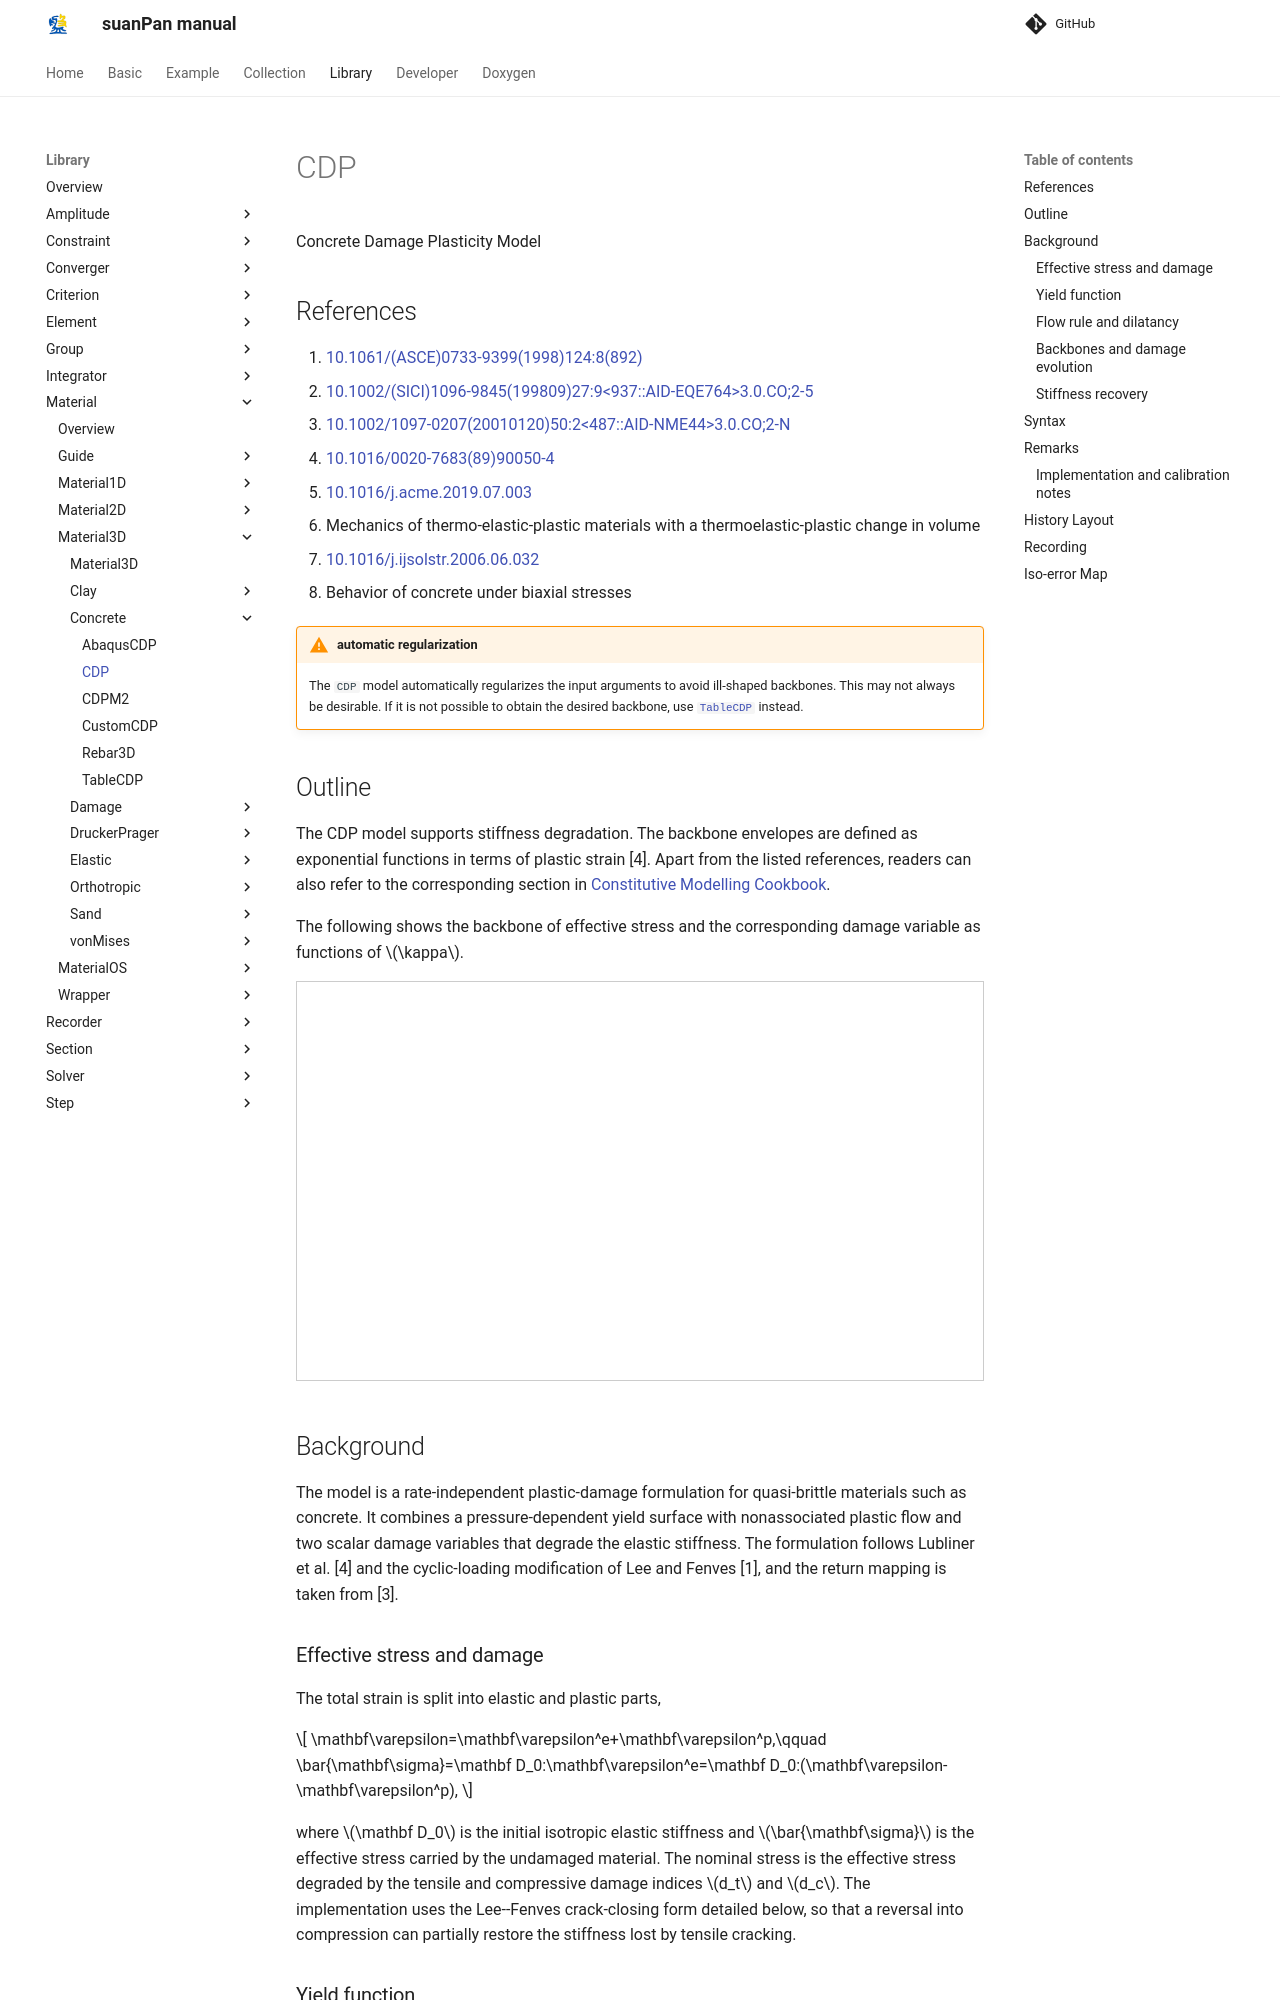

repository: TLCFEM/suanPan-manual · page: 4.4/Library/Material/Material3D/Concrete/CDP/index.html · generator: mkdocs

# CDP

Concrete Damage Plasticity Model

## References

1. [10.1061/(ASCE)0733-9399(1998)124:8(892)](https://doi.org/10.1061/(ASCE)0733-9399(1998)124:8(892))
2. [10.1002/(SICI)1096-9845(199809)27:9<937::AID-EQE764>3.0.CO;2-5](https://doi.org/10.1002/(SICI)1096-9845(199809)27:9%3C937::AID-EQE764%3E3.0.CO;2-5)
3. [10.1002/1097-0207(20010120)50:2<487::AID-NME44>3.0.CO;2-N](https://doi.org/10.1002/1097-0207(20010120)50:2%3C487::AID-NME44%3E3.0.CO;2-N)
4. [10.1016/0020-7683(89)90050-4](https://doi.org/10.1016/0020-7683(89)90050-4)
5. [10.1016/j.acme.2019.07.003](https://doi.org/10.1016/j.acme.2019.07.003)
6. Mechanics of thermo-elastic-plastic materials with a thermoelastic-plastic change in volume
7. [10.1016/j.ijsolstr.2006.06.032](https://doi.org/10.1016/j.ijsolstr.2006.06.032)
8. Behavior of concrete under biaxial stresses

!!! warning "automatic regularization"
    The `CDP` model automatically regularizes the input arguments to avoid ill-shaped backbones.
    This may not always be desirable.
    If it is not possible to obtain the desired backbone, use [`TableCDP`](TableCDP.md) instead.

## Outline

The CDP model supports stiffness degradation.
The backbone envelopes are defined as exponential functions in terms of plastic strain [4].
Apart from the listed references, readers can also refer to the corresponding section in [Constitutive Modelling Cookbook](https://github.com/TLCFEM/constitutive-modelling-cookbook/releases/download/latest/COOKBOOK.pdf).

The following shows the backbone of effective stress and the corresponding damage variable as functions of $$\kappa$$.

<iframe src="https://www.desmos.com/calculator/5qxxcya0jt?embed" width="800" height="400" style="border: 1px solid #ccc" frameborder=0></iframe>

## Background

The model is a rate-independent plastic-damage formulation for quasi-brittle materials such as concrete.
It combines a pressure-dependent yield surface with nonassociated plastic flow and two scalar damage variables that degrade the elastic stiffness.
The formulation follows Lubliner et al. [4] and the cyclic-loading modification of Lee and Fenves [1], and the return mapping is taken from [3].

### Effective stress and damage

The total strain is split into elastic and plastic parts,

$$
\mathbf\varepsilon=\mathbf\varepsilon^e+\mathbf\varepsilon^p,\qquad
\bar{\mathbf\sigma}=\mathbf D_0:\mathbf\varepsilon^e=\mathbf D_0:(\mathbf\varepsilon-\mathbf\varepsilon^p),
$$

where $$\mathbf D_0$$ is the initial isotropic elastic stiffness and $$\bar{\mathbf\sigma}$$ is the effective stress carried by the undamaged material.
The nominal stress is the effective stress degraded by the tensile and compressive damage indices $$d_t$$ and $$d_c$$.
The implementation uses the Lee--Fenves crack-closing form detailed below, so that a reversal into compression can partially restore the stiffness lost by tensile cracking.
